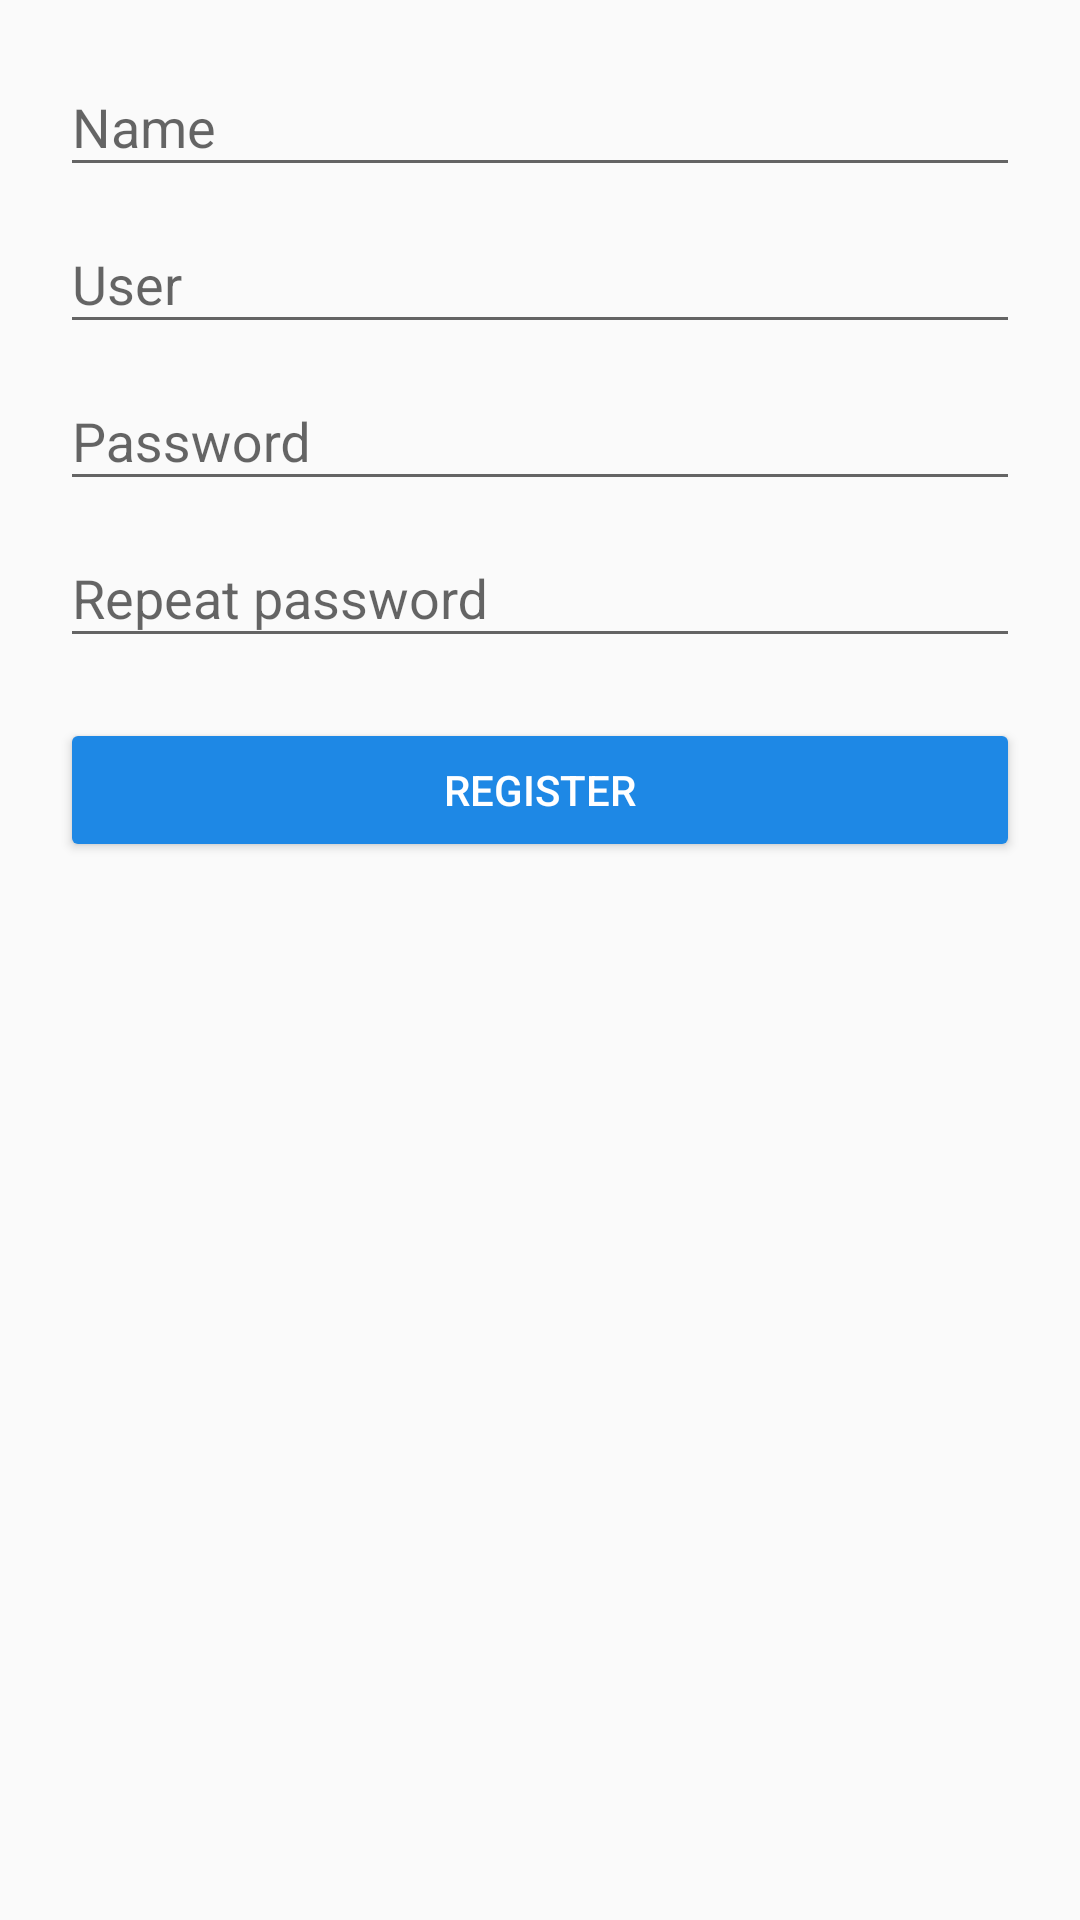

Produce the Android XML layout that renders to this screen, including the resource entries it uses.
<!-- AndroidManifest.xml: application theme AppTheme -->
<!-- res/layout/activity_cadastro_usuario.xml -->
<?xml version="1.0" encoding="utf-8"?>
<ScrollView xmlns:android="http://schemas.android.com/apk/res/android"
    xmlns:tools="http://schemas.android.com/tools"
    android:id="@+id/svCadastrarUsuario"
    android:layout_width="match_parent"
    android:layout_height="wrap_content"
    tools:context=".CadastroUsuarioActivity">

    <android.support.constraint.ConstraintLayout
        android:layout_width="match_parent"
        android:layout_height="wrap_content"
        android:layout_marginStart="20sp"
        android:layout_marginTop="10sp"
        android:layout_marginEnd="20sp">

        <LinearLayout
            android:layout_width="match_parent"
            android:layout_height="wrap_content"
            android:orientation="vertical">

            <android.support.design.widget.TextInputLayout
                android:layout_width="match_parent"
                android:layout_height="wrap_content">

                <EditText
                    android:id="@+id/txtNome"
                    android:layout_width="match_parent"
                    android:layout_height="wrap_content"
                    android:hint="@string/nome_cadastro_hint"
                    android:inputType="text"
                    tools:ignore="Autofill" />

            </android.support.design.widget.TextInputLayout>

            <android.support.design.widget.TextInputLayout
                android:layout_width="match_parent"
                android:layout_height="wrap_content">

                <EditText
                    android:id="@+id/txtUsuario"
                    android:layout_width="match_parent"
                    android:layout_height="wrap_content"
                    android:hint="@string/usuario_cadastro_hint"
                    android:inputType="text"
                    tools:ignore="Autofill" />

            </android.support.design.widget.TextInputLayout>

            <android.support.design.widget.TextInputLayout
                android:layout_width="match_parent"
                android:layout_height="wrap_content">

                <EditText
                    android:id="@+id/txtSenha"
                    android:layout_width="match_parent"
                    android:layout_height="wrap_content"
                    android:layout_marginTop="20sp"
                    android:hint="@string/senha_cadastro_hint"
                    android:inputType="textPassword"
                    tools:ignore="Autofill" />

            </android.support.design.widget.TextInputLayout>

            <android.support.design.widget.TextInputLayout
                android:layout_width="match_parent"
                android:layout_height="wrap_content">

                <EditText
                    android:id="@+id/txtRepetirSenha"
                    android:layout_width="match_parent"
                    android:layout_height="wrap_content"
                    android:layout_marginTop="20sp"
                    android:hint="@string/repetir_senha_cadastro_hint"
                    android:inputType="textPassword"
                    tools:ignore="Autofill" />

            </android.support.design.widget.TextInputLayout>

            <Button
                android:id="@+id/btnCadastrar"
                style="@style/Widget.AppCompat.Button.Colored"
                android:layout_width="match_parent"
                android:layout_height="wrap_content"
                android:layout_marginTop="20sp"
                android:layout_marginBottom="20sp"
                android:text="@string/botao_cadastrar" />

        </LinearLayout>

    </android.support.constraint.ConstraintLayout>

</ScrollView>
<!-- resources referenced by this layout -->
<resources>
  <string name="botao_cadastrar">Register</string>
  <string name="nome_cadastro_hint">Name</string>
  <string name="repetir_senha_cadastro_hint">Repeat password</string>
  <string name="senha_cadastro_hint">Password</string>
  <string name="usuario_cadastro_hint">User</string>
  <style name="AppTheme" parent="Theme.AppCompat.Light.DarkActionBar">
          
          <item name="colorPrimary">@color/colorPrimary</item>
          <item name="colorPrimaryDark">@color/colorPrimaryDark</item>
          <item name="colorAccent">@color/colorAccent</item>
      </style>
  <color name="colorPrimary">#1565C0</color>
  <color name="colorPrimaryDark">#0D47A1</color>
  <color name="colorAccent">#1E88E5</color>
</resources>
